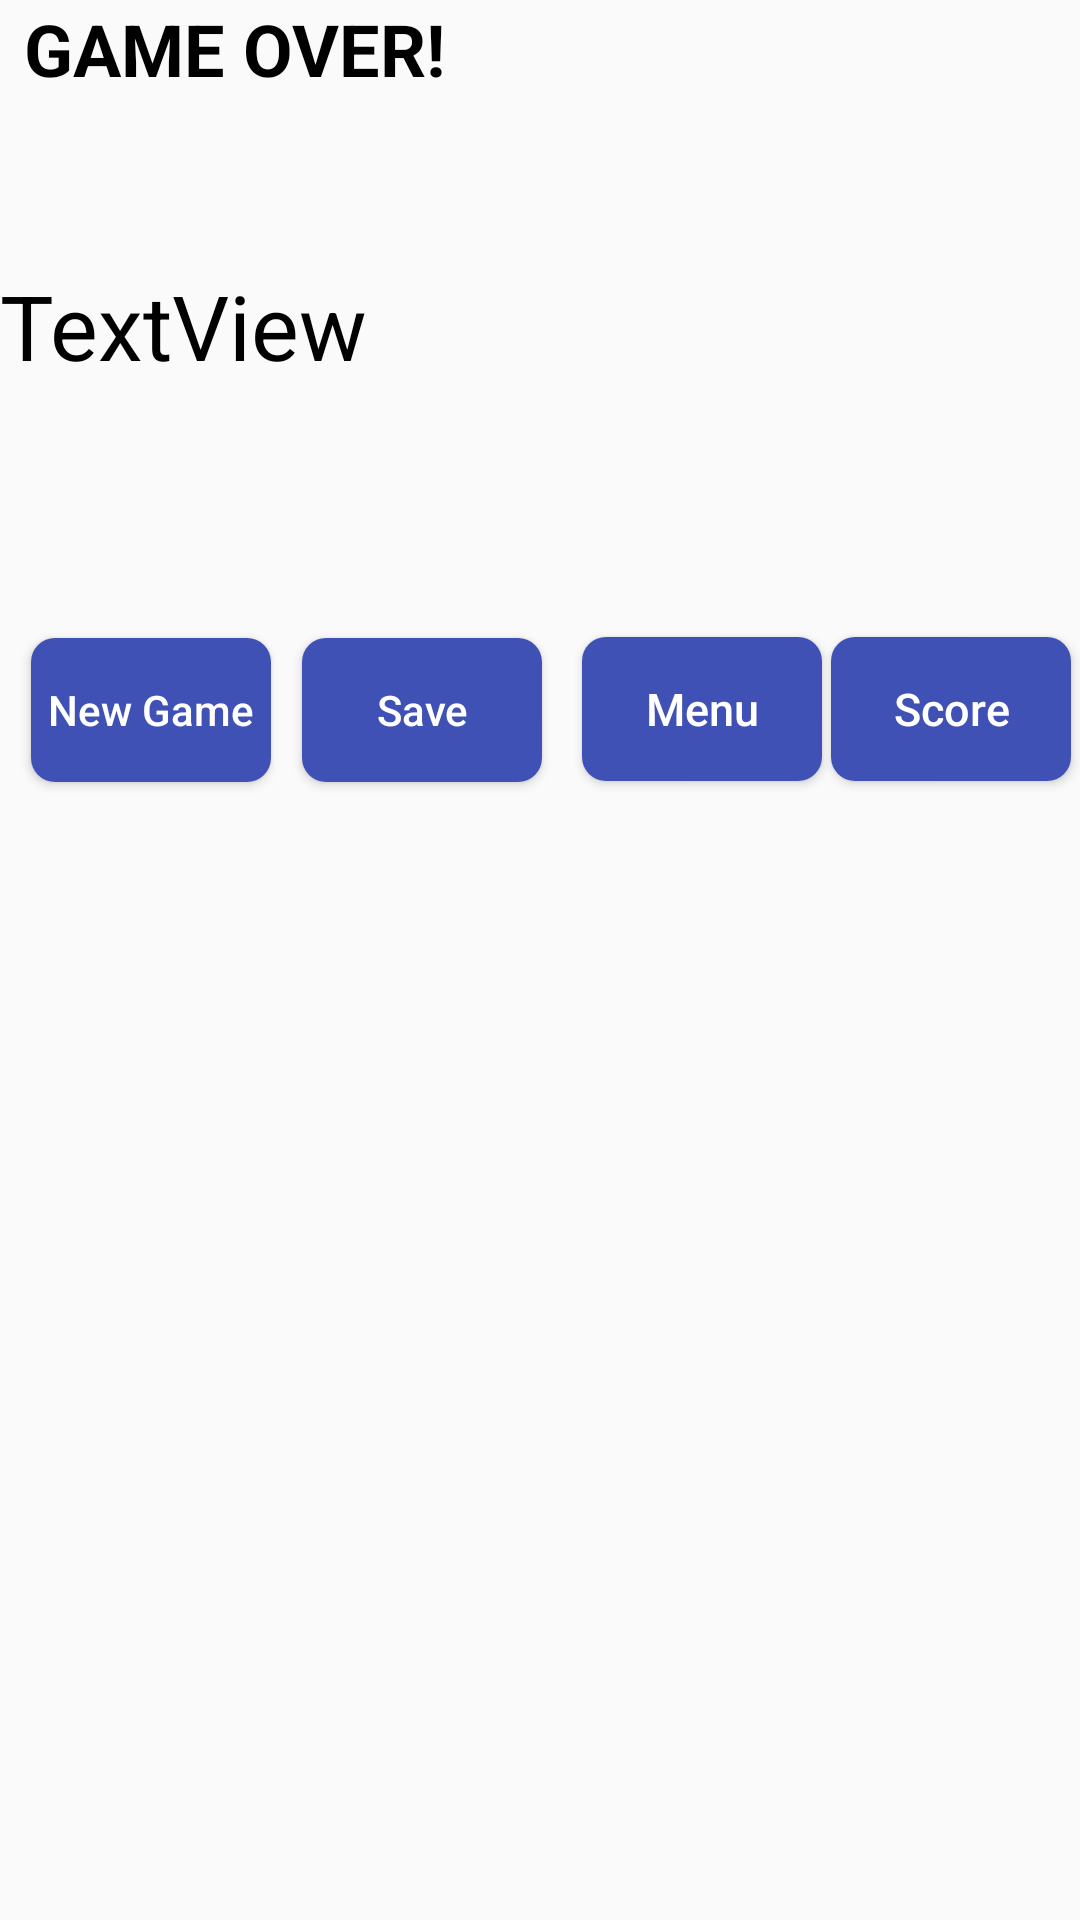

Write the Android layout XML for this screen, with the resource values it uses.
<!-- AndroidManifest.xml: application theme CustomBar -->
<!-- res/layout/gameoveralert.xml -->
<?xml version="1.0" encoding="utf-8"?>
<android.support.constraint.ConstraintLayout xmlns:android="http://schemas.android.com/apk/res/android"
    xmlns:app="http://schemas.android.com/apk/res-auto"
    android:layout_width="match_parent"
    android:layout_height="match_parent"
    xmlns:tools="http://schemas.android.com/tools"
    tools:context="com.tetris.saar.tetris.GameActivity">

    <TextView
        android:id="@+id/textView4"
        android:layout_width="wrap_content"
        android:layout_height="wrap_content"
        android:layout_marginStart="8dp"
        android:text="GAME OVER!"
        android:textAllCaps="true"
        android:textColor="@android:color/black"
        android:textSize="24sp"
        android:textStyle="bold"
        app:layout_constraintStart_toStartOf="parent"
        app:layout_constraintTop_toTopOf="parent" />

    <TextView
        android:id="@+id/tvGameOverText"
        android:layout_width="wrap_content"
        android:layout_height="wrap_content"
        android:layout_marginTop="56dp"
        android:text="TextView"
        android:textColor="@android:color/black"
        android:textSize="30sp"
        app:layout_constraintTop_toBottomOf="@+id/textView4"
        tools:layout_editor_absoluteX="119dp" />

    <Button
        android:id="@+id/btnNewGame"
        android:layout_width="80dp"
        android:layout_height="wrap_content"
        android:layout_marginStart="3dp"
        android:layout_marginTop="84dp"
        android:background="@drawable/roundedbutton"
        android:text="New Game"
        android:textAllCaps="false"
        android:textColor="@android:color/white"
        app:layout_constraintEnd_toStartOf="@+id/btnSave"
        app:layout_constraintHorizontal_bias="0.66"
        app:layout_constraintStart_toStartOf="parent"
        app:layout_constraintTop_toBottomOf="@+id/tvGameOverText" />

    <Button
        android:id="@+id/btnScoreboard"
        android:layout_width="80dp"
        android:layout_height="wrap_content"
        android:layout_marginEnd="3dp"
        android:background="@drawable/roundedbutton"
        android:text="Score"
        android:textAllCaps="false"
        android:textColor="@android:color/white"
        android:textSize="15sp"
        app:layout_constraintBaseline_toBaselineOf="@+id/btnMainMenu"
        app:layout_constraintEnd_toEndOf="parent"
        tools:text="Score" />

    <Button
        android:id="@+id/btnSave"
        android:layout_width="80dp"
        android:layout_height="wrap_content"
        android:layout_marginEnd="6dp"
        android:layout_marginStart="3dp"
        android:background="@drawable/roundedbutton"
        android:text="Save"
        android:textAllCaps="false"
        android:textColor="@android:color/white"
        app:layout_constraintBaseline_toBaselineOf="@+id/btnNewGame"
        app:layout_constraintEnd_toStartOf="@+id/btnMainMenu"
        app:layout_constraintStart_toEndOf="@+id/btnNewGame" />

    <Button
        android:id="@+id/btnMainMenu"
        android:layout_width="80dp"
        android:layout_height="wrap_content"
        android:layout_marginEnd="3dp"
        android:background="@drawable/roundedbutton"
        android:text="Menu"
        android:textAllCaps="false"
        android:textColor="@android:color/white"
        android:textSize="15sp"
        app:layout_constraintBaseline_toBaselineOf="@+id/btnSave"
        app:layout_constraintEnd_toStartOf="@+id/btnScoreboard"
        app:layout_constraintHorizontal_chainStyle="spread_inside" />
</android.support.constraint.ConstraintLayout>
<!-- resources referenced by this layout -->
<resources>
  <!-- drawable roundedbutton (drawable) -->
  <?xml version="1.0" encoding="utf-8"?>
  <shape xmlns:android="http://schemas.android.com/apk/res/android"
      android:shape="rectangle">
      <solid android:color="#3f51b5" />
      <corners android:bottomRightRadius="8dp"
          android:bottomLeftRadius="8dp"
          android:topRightRadius="8dp"
          android:topLeftRadius="8dp"/>
  
  
  </shape>
  <style name="CustomBar" parent="Theme.AppCompat.Light">
          <item name="colorPrimary">@color/colorPrimary</item>
          <item name="colorPrimaryDark">@color/colorPrimaryDark</item>
          <item name="colorAccent">@color/colorAccent</item>
      </style>
  <!-- not gathered from this repository: default colours our renderer supplied (Android Studio template values) -->
  <color name="colorPrimary">#FF6200EE</color>
  <color name="colorPrimaryDark">#FF3700B3</color>
  <color name="colorAccent">#FF03DAC5</color>
</resources>
